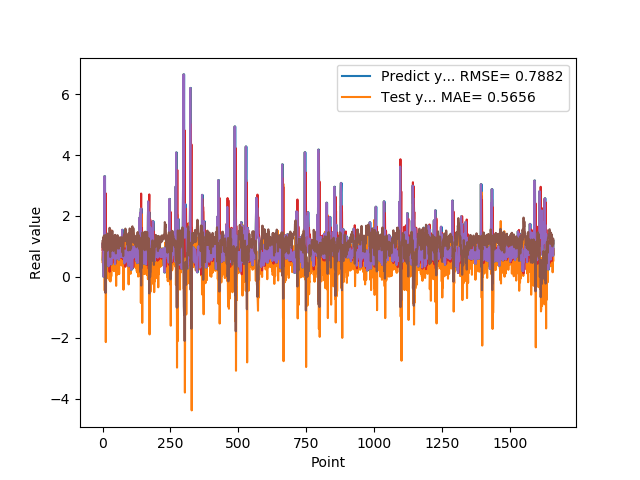

Data behind this chart, as committed beside it:
1.074290990829999792e+00, 1.176004826146546112e+00
9.521890282630000035e-01, 9.531601019725545187e-01
9.879170060160000766e-01, 1.292409308793642797e+00
1.011654973029999960e+00, 1.173154565561427276e+00
0.000000000000000000e+00, 8.879632812435886979e-01
7.643579840659999736e-01, 1.353711517442859336e+00
7.788103222849999119e-01, 1.103290501978364535e+00
3.306220054629999794e+00, 1.033376027378361206e+00
1.055441975589999970e+00, 1.013523893167225243e+00
7.543110251430000801e-01, 8.867695026282030879e-01
7.915459871289999283e-01, 1.373926626952430841e+00
1.409499049189999909e+00, -5.286544537506326913e-01
8.875439763070001042e-01, 7.230059983195786799e-01
6.401469707490000660e-01, 1.137967322000347226e+00
5.082880258560000808e-01, 1.264187693128956624e+00
8.640019893649999450e-01, 8.426710272518668221e-01
5.725920200349999822e-01, 1.099572280963650339e+00
8.469420075419999971e-01, 1.389417631839011680e+00
9.181020259860001032e-01, 1.421649264987508099e+00
7.976629734039999420e-01, 1.095991399099878194e+00
9.608020186419998776e-01, 1.358795774318285021e+00
9.555831551549999192e-01, 1.099197476432592468e+00
3.470349907879999862e-01, 1.025421106070445010e+00
9.546210169789999256e-01, 1.347301694108007375e+00
1.293938040730000072e+00, 1.037410645831389200e+00
5.251880288119999962e-01, 8.722285639935638546e-01
4.773890078070000542e-01, 1.612830049226902318e+00
1.275226235389999907e+00, 1.228492983126375337e+00
8.723750114439999814e-01, 6.527799732433958724e-01
8.355640172959999390e-01, 1.329907868635147317e+00
7.321749925609999377e-01, 1.443494536243876469e+00
7.640249729160000225e-01, 8.535212313280937657e-01
4.072830080990000323e-01, 1.138142531703654869e+00
4.752210080619999610e-01, 1.305995825886198558e+00
8.781340122220000488e-01, 1.385976222788056988e+00
7.414129972460000717e-01, 1.208518208120523685e+00
1.258002042770000051e+00, 1.515453866068775080e+00
1.069700956339999953e+00, 1.295178221837102850e+00
7.274609804150000691e-01, 1.000871579858751970e+00
7.892770171170000459e-01, 1.249132150365523053e+00
6.237750053410000550e-01, 8.504857192207762040e-01
6.914690136910000007e-01, 1.032773891010090761e+00
8.557710051540000640e-01, 1.289869575754713171e+00
7.093830108640000187e-01, 1.182742937469857925e+00
1.014547944070000041e+00, 1.355030458725977160e+00
1.115731000900000103e+00, 1.205790100995266956e+00
4.182830154900000208e-01, 1.015042812330833932e+00
1.002280950550000105e+00, 1.380293518183964618e+00
1.218860983849999968e+00, 9.802600716287884763e-01
1.143296003339999922e+00, 7.704351106774078861e-01
6.528189778330000248e-01, 1.331871964428623434e+00
6.746559739110000731e-01, 1.077793277037740527e+00
6.009536385540000802e-01, 9.232863822706934842e-01
6.694570183749999348e-01, 9.932203248593799438e-01
6.538079977039999990e-01, 1.355886218857017989e+00
7.814120054240000224e-01, 1.350916807811839426e+00
1.206303954120000022e+00, 1.363147645953987741e+00
8.469259738919999725e-01, 1.148030284737995954e+00
8.286409974099999687e-01, 1.257895412561112147e+00
6.482390165329999787e-01, 1.200463691195351457e+00
5.623700022700000023e-01, 9.292191576929716978e-01
... 1,599 more rows
